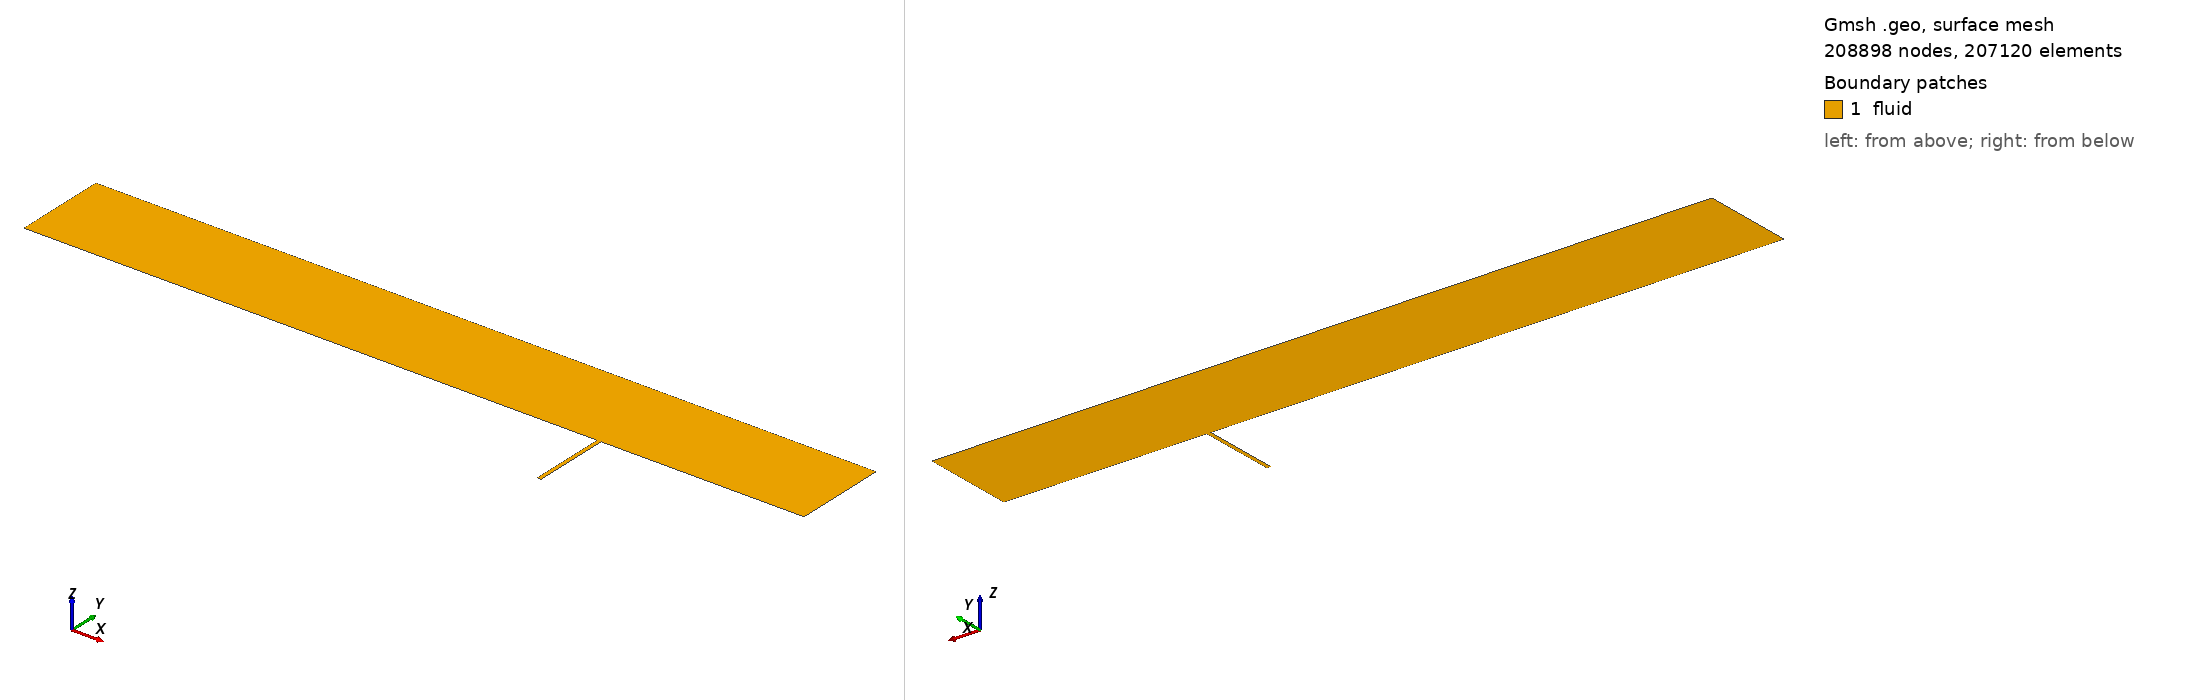

Gmsh geometry script, surface-meshed: 208898 nodes, 207120 surface elements. Boundary patches (legend numbers): 1 fluid. Left view from above one corner, right view from below the opposite corner. Legend entries are the model's physical surfaces. The drawing asked Gmsh for element sizes between 1% and 20% of the model's largest extent; the script's own settings can give other sizes.

=== t1_m5d.geo (drawn) ===
// case/50 — NASA TN D-5908 深キャビティ (平面 2D, node)。gen_mesh.py が生成。
Geometry.PointNumbers = 0;  lc = 0.01;
x_in = -0.020000000; xle = 0.0; xf = 0.347500000; xr = 0.350000000; xpe = 0.450000000; x_out = 0.480000000;
H = 0.060000000; d = 0.050000000;
Point(1) = {x_in, 0.0, 0.0, lc};
Point(2) = {xle, 0.0, 0.0, lc};
Point(3) = {xf, 0.0, 0.0, lc};
Point(4) = {xr, 0.0, 0.0, lc};
Point(5) = {xpe, 0.0, 0.0, lc};
Point(6) = {x_out, 0.0, 0.0, lc};
Point(7) = {x_in, H, 0.0, lc};
Point(8) = {xle, H, 0.0, lc};
Point(9) = {xf, H, 0.0, lc};
Point(10) = {xr, H, 0.0, lc};
Point(11) = {xpe, H, 0.0, lc};
Point(12) = {x_out, H, 0.0, lc};
Line(1) = {1, 2};
Line(2) = {2, 3};
Line(3) = {3, 4};
Line(4) = {4, 5};
Line(5) = {5, 6};
Line(6) = {7, 8};
Line(7) = {8, 9};
Line(8) = {9, 10};
Line(9) = {10, 11};
Line(10) = {11, 12};
Line(11) = {1, 7};
Line(12) = {2, 8};
Line(13) = {3, 9};
Line(14) = {4, 10};
Line(15) = {5, 11};
Line(16) = {6, 12};
Transfinite Line {11, 12, 13, 14, 15, 16} = 118 Using Progression 1.05985107;
Transfinite Line {1, 6} = 41 Using Progression 1.08;
Transfinite Line {2, 7} = 801 Using Bump 0.02;
Transfinite Line {3, 8} = 161 Using Bump 0.3;
Transfinite Line {4, 9} = 301 Using Bump 0.05;
Transfinite Line {5, 10} = 61 Using Progression 1.02;
Curve Loop(1) = {1, 12, -6, -11};
Plane Surface(1) = {1};  Transfinite Surface {1};  Recombine Surface {1};
Curve Loop(2) = {2, 13, -7, -12};
Plane Surface(2) = {2};  Transfinite Surface {2};  Recombine Surface {2};
Curve Loop(3) = {3, 14, -8, -13};
Plane Surface(3) = {3};  Transfinite Surface {3};  Recombine Surface {3};
Curve Loop(4) = {4, 15, -9, -14};
Plane Surface(4) = {4};  Transfinite Surface {4};  Recombine Surface {4};
Curve Loop(5) = {5, 16, -10, -15};
Plane Surface(5) = {5};  Transfinite Surface {5};  Recombine Surface {5};
Point(13) = {xf, -d, 0.0, lc};
Point(14) = {xr, -d, 0.0, lc};
Line(17) = {13, 14};
Line(18) = {4, 14};
Line(19) = {3, 13};
Transfinite Line {17} = 161 Using Bump 0.3;
Transfinite Line {18, 19} = 301 Using Bump 0.02;
Curve Loop(6) = {19, 17, -18, -3};
Plane Surface(6) = {6};  Transfinite Surface {6};  Recombine Surface(6);
Physical Curve("inlet",  1) = {11};
Physical Curve("outlet", 2) = {16};
Physical Curve("top",    3) = {6, 7, 8, 9, 10};
Physical Curve("plate",  4) = {2, 4};
Physical Curve("cavity", 6) = {17, 18, 19};
Physical Surface("fluid", 8) = {1, 2, 3, 4, 5, 6};
Physical Curve("runup",  5) = {1, 5};
